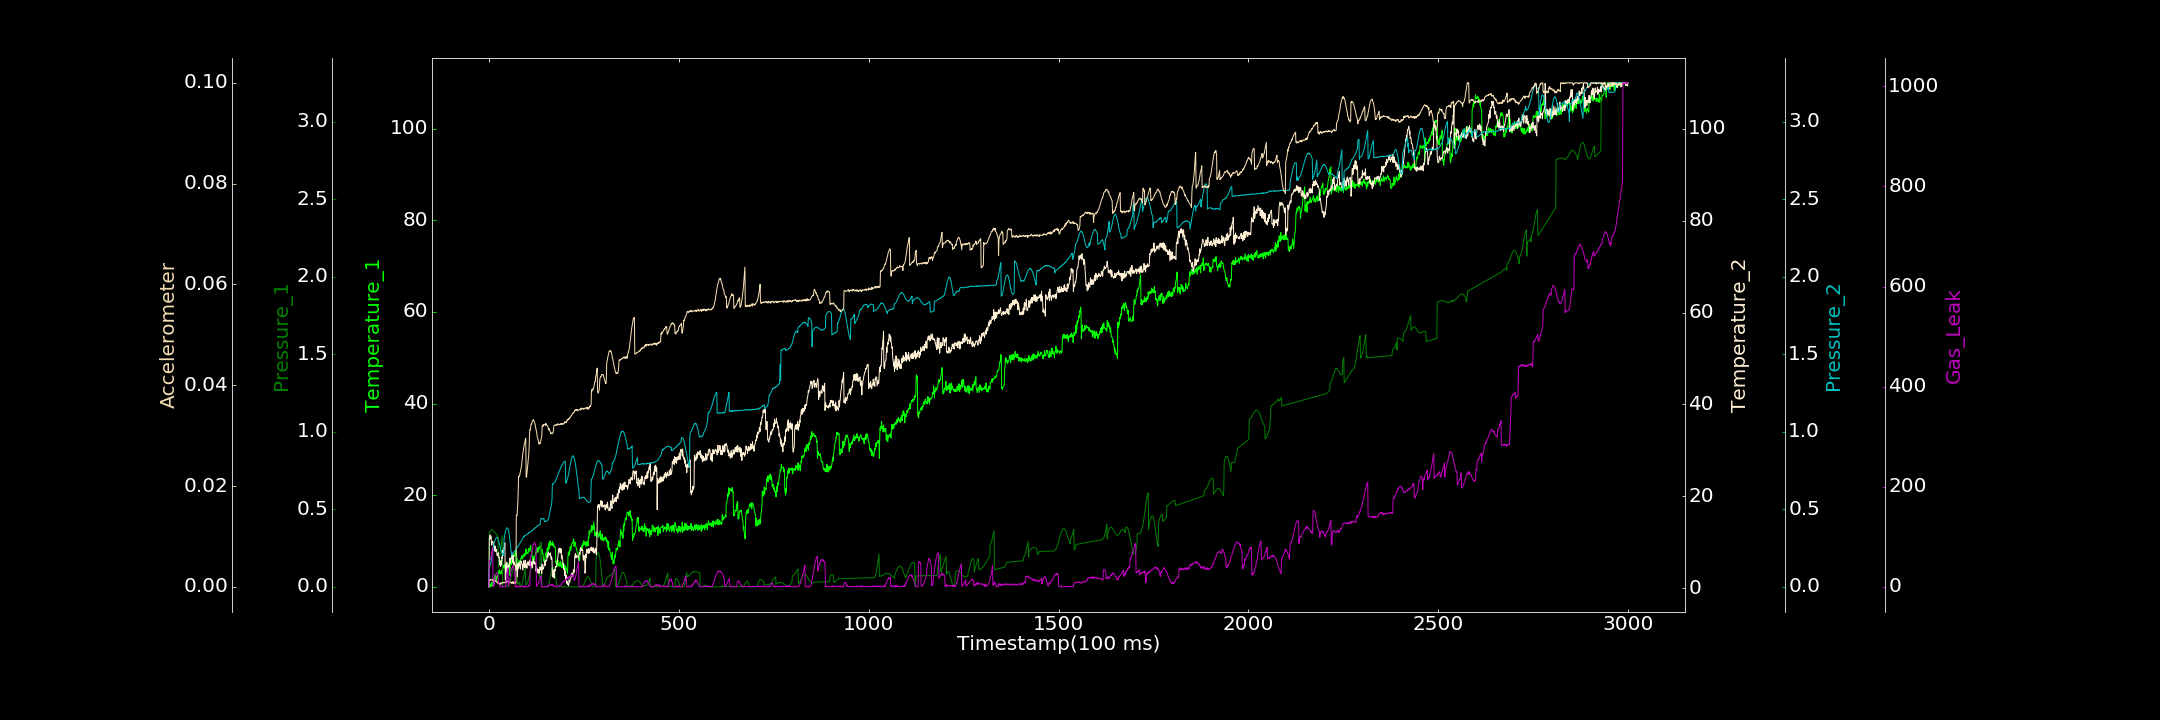

Data behind this chart, as committed beside it:
0.000000000, 0.000000000, 0.000041263, 0.298017551, 0.000000000, 0.000000000, 0.000000000
1, 0.3618, 0.3493, 10.85, 0.125, 0.001372, 52.24
2, 0.4395, 0.3542, 11.19, 0.1274, 0.001492, 51.45
3, 0.6733, 0.3587, 11.62, 0.139, 0.001284, 53.49
4, 0.3962, 0.3617, 10.71, 0.1464, 0.001298, 56.88
5, 0.000000000, 0.3643, 11.39, 0.1561, 0.001428, 58.1
6, 0.134, 0.366, 10.89, 0.1698, 0.001351, 61.42
7, 0.9847, 0.3668, 9.352, 0.1805, 0.001413, 65.24
8, 0.8736, 0.3671, 9.97, 0.1961, 0.00145, 71.36
9, 0.2407, 0.3666, 10.14, 0.2134, 0.001394, 75.28
10, 1.128, 0.3655, 10.16, 0.2246, 0.001234, 78.77
11, 0.824, 0.3634, 10.05, 0.2395, 0.001371, 0.8075
12, 1.249, 0.3618, 8.978, 0.2543, 0.001132, 0.1448
13, 1.897, 0.3589, 8.999, 0.2657, 0.001203, 0.3889
14, 0.6729, 0.3558, 9.226, 0.2814, 0.00112, 5.481
15, 1.197, 0.3526, 8.933, 0.2943, 0.001164, 12.44
16, 2.607, 0.3494, 8.039, 0.2993, 0.001123, 17.15
17, 1.8, 0.3458, 9.157, 0.3081, 0.001345, 20.62
18, 2.158, 0.3423, 8.181, 0.3114, 0.001186, 23.81
19, 2.366, 0.3396, 7.957, 0.3161, 0.0009337, 27.62
20, 1.167, 0.3362, 8.414, 0.3166, 0.0009206, 26.53
21, 1.896, 0.3337, 7.289, 0.3194, 0.0009656, 28.01
22, 2.42, 0.3311, 7.014, 0.3157, 0.0009844, 25.46
23, 1.931, 0.3284, 7.452, 0.3119, 0.0007148, 24.17
24, 2.893, 0.3258, 7.447, 0.307, 0.0008599, 18.9
25, 3.495, 0.1275, 7.716, 0.2986, 0.000782, 14.34
26, 3.486, 0.1432, 6.628, 0.2909, 0.0006916, 7.306
27, 3.098, 0.1606, 6.717, 0.285, 0.0006162, 5.101
28, 3.706, 0.1798, 5.149, 0.27, 0.0004084, 1.133
29, 2.822, 0.2011, 5.719, 0.2609, 0.0005465, 0.05019
30, 2.906, 0.223, 4.85, 0.2519, 0.0008059, 0.000000000
31, 2.798, 0.2451, 4.738, 0.2443, 0.0004942, 0.06828
32, 3.211, 0.2676, 6.093, 0.2329, 0.0006078, 0.000000000
33, 3.562, 0.2902, 5.073, 0.2295, 0.0007381, 0.000000000
34, 3.628, 0.3119, 6.801, 0.2191, 0.0007869, 1.668
35, 2.732, 0.332, 6.515, 0.2105, 0.0007014, 0.3583
36, 3.194, 0.0002606, 8.181, 0.2097, 0.000813, 0.2803
37, 4.154, 0.000000000, 7.608, 0.206, 0.0008169, 0.6444
38, 4.663, 0.000000000, 7.673, 0.204, 0.0009074, 0.000000000
39, 4.213, 0.000000000, 8.736, 0.2012, 0.0008599, 0.000000000
40, 4.483, 0.0005701, 8.583, 0.3143, 0.0007418, 0.4108
41, 4.825, 0.0008953, 9.235, 0.3284, 0.0008586, 0.000000000
42, 4.244, 0.001658, 9.858, 0.338, 0.0008677, 0.8201
43, 3.939, 0.002279, 1.753, 0.3527, 0.0008844, 0.000000000
44, 4.413, 0.003914, 1.984, 0.3607, 0.0009143, 1.433
45, 4.106, 0.004901, 5.298, 0.371, 0.001197, 9.014
46, 4.17, 0.006144, 4.371, 0.3776, 0.0008674, 16.17
47, 4.584, 0.00751, 5.662, 0.3801, 0.0009324, 23.48
48, 3.822, 0.009669, 3.429, 0.3799, 0.001079, 27.42
49, 4.54, 0.000000000, 4.069, 0.3782, 0.001029, 32.65
50, 5.085, 0.000000000, 4.756, 0.3749, 0.001174, 37.77
51, 4.108, 0.001364, 4.188, 0.3679, 0.00103, 1.266
52, 4.724, 0.00465, 5.013, 0.3593, 0.000882, 5.137
53, 4.883, 0.01037, 4.621, 0.3422, 0.0009101, 8.967
54, 4.164, 0.01726, 5.511, 0.3279, 0.001013, 10.58
55, 2.519, 0.02574, 6.532, 0.3064, 0.0009604, 15.76
56, 4.605, 0.03489, 5.495, 0.2842, 0.000842, 20.2
57, 5.342, 0.0458, 5.955, 0.2637, 0.0009008, 26.07
58, 5.186, 0.05772, 6.621, 0.2413, 0.0008152, 31.14
59, 4.865, 0.0698, 6.519, 0.2159, 0.0008741, 32.83
60, 6.61, 0.08221, 6.496, 0.2035, 0.0006763, 35.34
... 2,939 more rows
